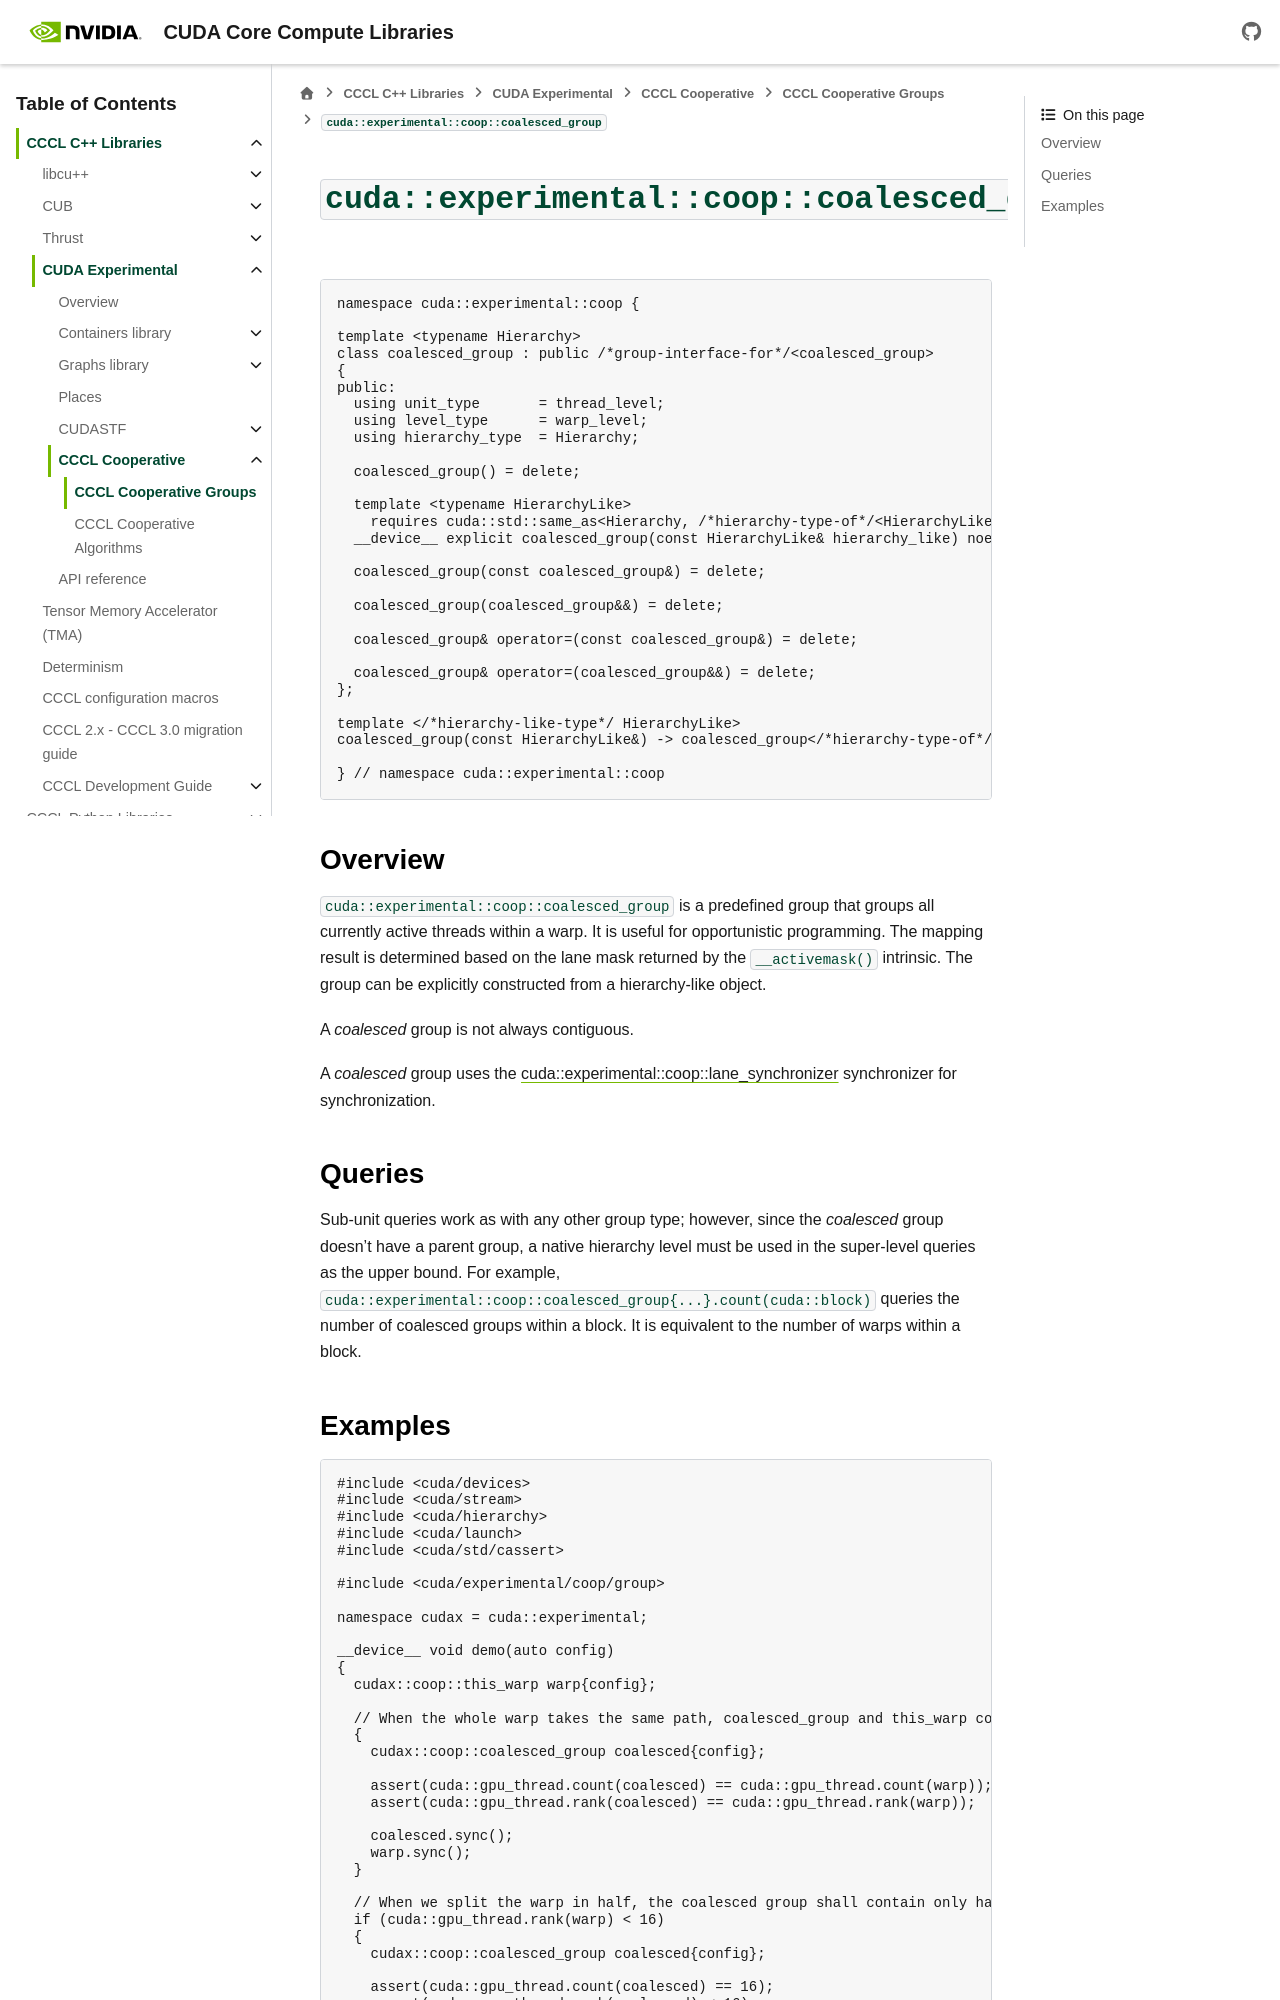

repository: Izpiz06/cccl · page: docs/unstable/cudax/coop/group/coalesced_group.html · generator: sphinx

.. _cudax-coop-group-coalesced-group:

``cuda::experimental::coop::coalesced_group``
=============================================

.. code:: cuda

  namespace cuda::experimental::coop {

  template <typename Hierarchy>
  class coalesced_group : public /*group-interface-for*/<coalesced_group>
  {
  public:
    using unit_type       = thread_level;
    using level_type      = warp_level;
    using hierarchy_type  = Hierarchy;

    coalesced_group() = delete;

    template <typename HierarchyLike>
      requires cuda::std::same_as<Hierarchy, /*hierarchy-type-of*/<HierarchyLike>>
    __device__ explicit coalesced_group(const HierarchyLike& hierarchy_like) noexcept;

    coalesced_group(const coalesced_group&) = delete;

    coalesced_group(coalesced_group&&) = delete;

    coalesced_group& operator=(const coalesced_group&) = delete;

    coalesced_group& operator=(coalesced_group&&) = delete;
  };

  template </*hierarchy-like-type*/ HierarchyLike>
  coalesced_group(const HierarchyLike&) -> coalesced_group</*hierarchy-type-of*/<HierarchyLike>>;

  } // namespace cuda::experimental::coop

Overview
--------

``cuda::experimental::coop::coalesced_group`` is a predefined group that groups all currently active threads within a warp. It is useful for opportunistic programming. The mapping result is determined based on the lane mask returned by the ``__activemask()`` intrinsic. The group can be explicitly constructed from a hierarchy-like object.

A *coalesced* group is not always contiguous.

A *coalesced* group uses the :ref:`cuda::experimental::coop::lane_synchronizer <cudax-coop-group-synchronizer-lane-synchronizer>` synchronizer for synchronization.

Queries
-------

Sub-unit queries work as with any other group type; however, since the *coalesced* group doesn't have a parent group, a native hierarchy level must be used in the super-level queries as the upper bound. For example, ``cuda::experimental::coop::coalesced_group{...}.count(cuda::block)`` queries the number of coalesced groups within a block. It is equivalent to the number of warps within a block.
